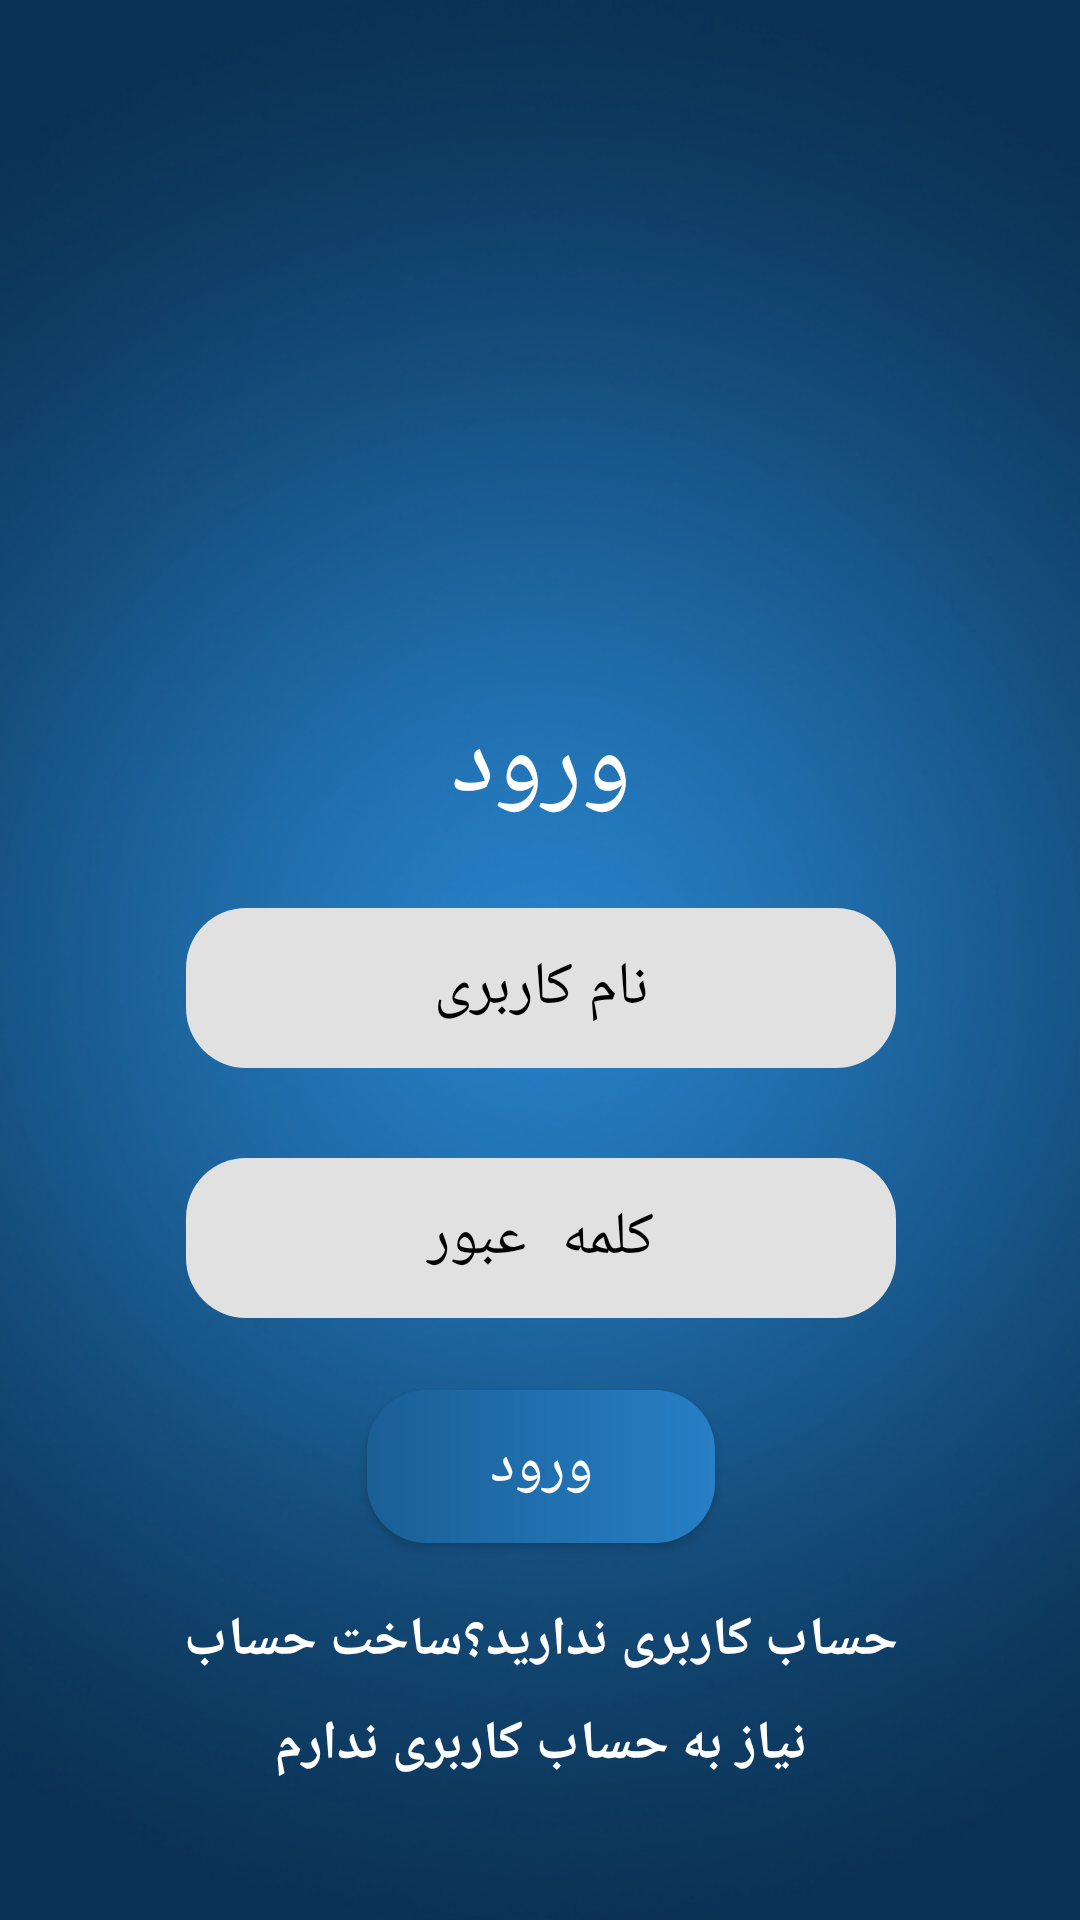

Android layout source for this screen:
<!-- AndroidManifest.xml: activity theme Theme.AppCompat.Light.NoActionBar -->
<!-- res/layout/activity_main.xml -->
<?xml version="1.0" encoding="utf-8"?>
<androidx.constraintlayout.widget.ConstraintLayout xmlns:android="http://schemas.android.com/apk/res/android"
    xmlns:app="http://schemas.android.com/apk/res-auto"
    xmlns:tools="http://schemas.android.com/tools"
    android:layout_width="match_parent"
    android:layout_height="match_parent"
    android:background="@drawable/log"
    android:orientation="vertical"
    tools:context=".MainActivity">

    <ScrollView
        android:layout_width="408dp"
        android:layout_height="735dp"
        app:layout_constraintBottom_toBottomOf="parent"
        app:layout_constraintEnd_toEndOf="parent"
        app:layout_constraintStart_toStartOf="parent"
        app:layout_constraintTop_toTopOf="parent">

        <LinearLayout
            android:layout_width="match_parent"
            android:layout_height="wrap_content"
            android:orientation="vertical">


            <ImageView
                android:id="@+id/imageView"
                android:layout_width="191dp"
                android:layout_height="258dp"
                android:layout_gravity="center"
                android:layout_marginTop="20dp"
                app:layout_constraintEnd_toEndOf="parent"
                app:layout_constraintHorizontal_bias="0.497"
                app:layout_constraintStart_toStartOf="parent"
                app:layout_constraintTop_toTopOf="parent"
                app:srcCompat="@drawable/logo" />

            <TextView
                android:id="@+id/textView"
                android:layout_width="wrap_content"
                android:layout_height="wrap_content"
                android:layout_gravity="center"
                android:fontFamily="@font/lalezar"
                android:text="@string/vorod"
                android:textColor="@color/white"
                android:textSize="35sp"
                app:layout_constraintEnd_toEndOf="parent"
                app:layout_constraintStart_toStartOf="parent"
                app:layout_constraintTop_toBottomOf="@+id/imageView" />

            <EditText
                android:id="@+id/username"
                android:layout_width="wrap_content"
                android:layout_height="wrap_content"
                android:layout_gravity="center"
                android:layout_marginTop="24dp"
                android:background="@drawable/btn01"
                android:ems="10"
                android:gravity="center"
                android:hint="@string/username"
                android:inputType="textPersonName"
                android:padding="13dp"
                android:textColor="@color/black"
                android:textColorHint="@color/black"
                android:textSize="20sp"
                app:layout_constraintEnd_toEndOf="parent"
                app:layout_constraintHorizontal_bias="0.497"
                app:layout_constraintStart_toStartOf="parent"
                app:layout_constraintTop_toBottomOf="@+id/textView" />

            <EditText
                android:id="@+id/password"
                android:layout_width="wrap_content"
                android:layout_height="wrap_content"
                android:layout_gravity="center"
                android:layout_marginTop="30dp"
                android:background="@drawable/btn01"
                android:ems="10"
                android:gravity="center"
                android:hint="@string/pass"
                android:inputType="textPassword"
                android:padding="13dp"
                android:textColor="@color/black"
                android:textColorHint="@color/black"
                android:textSize="20sp"
                app:layout_constraintEnd_toEndOf="parent"
                app:layout_constraintHorizontal_bias="0.497"
                app:layout_constraintStart_toStartOf="parent"
                app:layout_constraintTop_toBottomOf="@+id/editTextTextPersonName" />

            <Button
                android:id="@+id/vorod"
                android:layout_width="116dp"
                android:layout_height="51dp"
                android:layout_gravity="center"
                android:layout_marginTop="24dp"
                android:background="@drawable/gradiant"
                android:fontFamily="@font/lalezar"
                android:paddingLeft="20dp"
                android:paddingRight="20dp"
                android:text="@string/vorod"
                android:textColor="@color/white"
                android:textSize="20sp"
                app:layout_constraintEnd_toEndOf="parent"
                app:layout_constraintHorizontal_bias="0.498"
                app:layout_constraintStart_toStartOf="parent"
                app:layout_constraintTop_toBottomOf="@+id/editTextTextPersonName2" />

            <TextView
                android:id="@+id/signup"
                android:layout_width="wrap_content"
                android:layout_height="wrap_content"
                android:layout_gravity="center"
                android:layout_marginTop="20dp"
                android:fontFamily="@font/yekan"
                android:gravity="center"
                android:text="@string/Hint1"
                android:textColor="@color/white"
                android:textSize="18sp"
                android:textStyle="bold"
                app:layout_constraintEnd_toEndOf="parent"
                app:layout_constraintHorizontal_bias="0.501"
                app:layout_constraintStart_toStartOf="parent"
                app:layout_constraintTop_toBottomOf="@+id/button" />

            <TextView
                android:id="@+id/without"
                android:layout_width="wrap_content"
                android:layout_height="wrap_content"
                android:layout_gravity="center"
                android:layout_marginTop="10dp"
                android:fontFamily="@font/yekan"
                android:text="@string/Hint2"
                android:textColor="@color/white"
                android:textSize="18sp"
                android:textStyle="bold"
                app:layout_constraintBottom_toBottomOf="parent"
                app:layout_constraintEnd_toEndOf="parent"
                app:layout_constraintHorizontal_bias="0.497"
                app:layout_constraintStart_toStartOf="parent"
                app:layout_constraintTop_toBottomOf="@+id/signup"
                app:layout_constraintVertical_bias="0.0" />
        </LinearLayout>
    </ScrollView>

</androidx.constraintlayout.widget.ConstraintLayout>
<!-- resources referenced by this layout -->
<resources>
  <!-- drawable btn01 (drawable) -->
  <?xml version="1.0" encoding="utf-8"?>
  <shape xmlns:android="http://schemas.android.com/apk/res/android">
  <solid android:color="#E1E1E1"/>
      <corners android:radius="20dp"/>
  </shape>
  <!-- drawable gradiant (drawable) -->
  <?xml version="1.0" encoding="utf-8"?>
  <shape xmlns:android="http://schemas.android.com/apk/res/android">
      <gradient android:startColor="#1A5F96" android:endColor="#277FC6"/>
  <corners android:radius="20dp"/>
  </shape>
  <!-- drawable log: jpg bitmap (drawable, 82160 bytes) -->
  <!-- drawable logo: png bitmap (drawable, 219434 bytes) -->
  <string name="Hint1">حساب کاربری ندارید؟ساخت حساب</string>
  <string name="Hint2">نیاز به حساب کاربری ندارم</string>
  <string name="pass">کلمه عبور</string>
  <string name="username">نام کاربری</string>
  <string name="vorod">ورود</string>
  <!-- not gathered from this repository: default colours our renderer supplied (Android Studio template values) -->
  <color name="black">#FF000000</color>
  <color name="white">#FFFFFFFF</color>
</resources>
